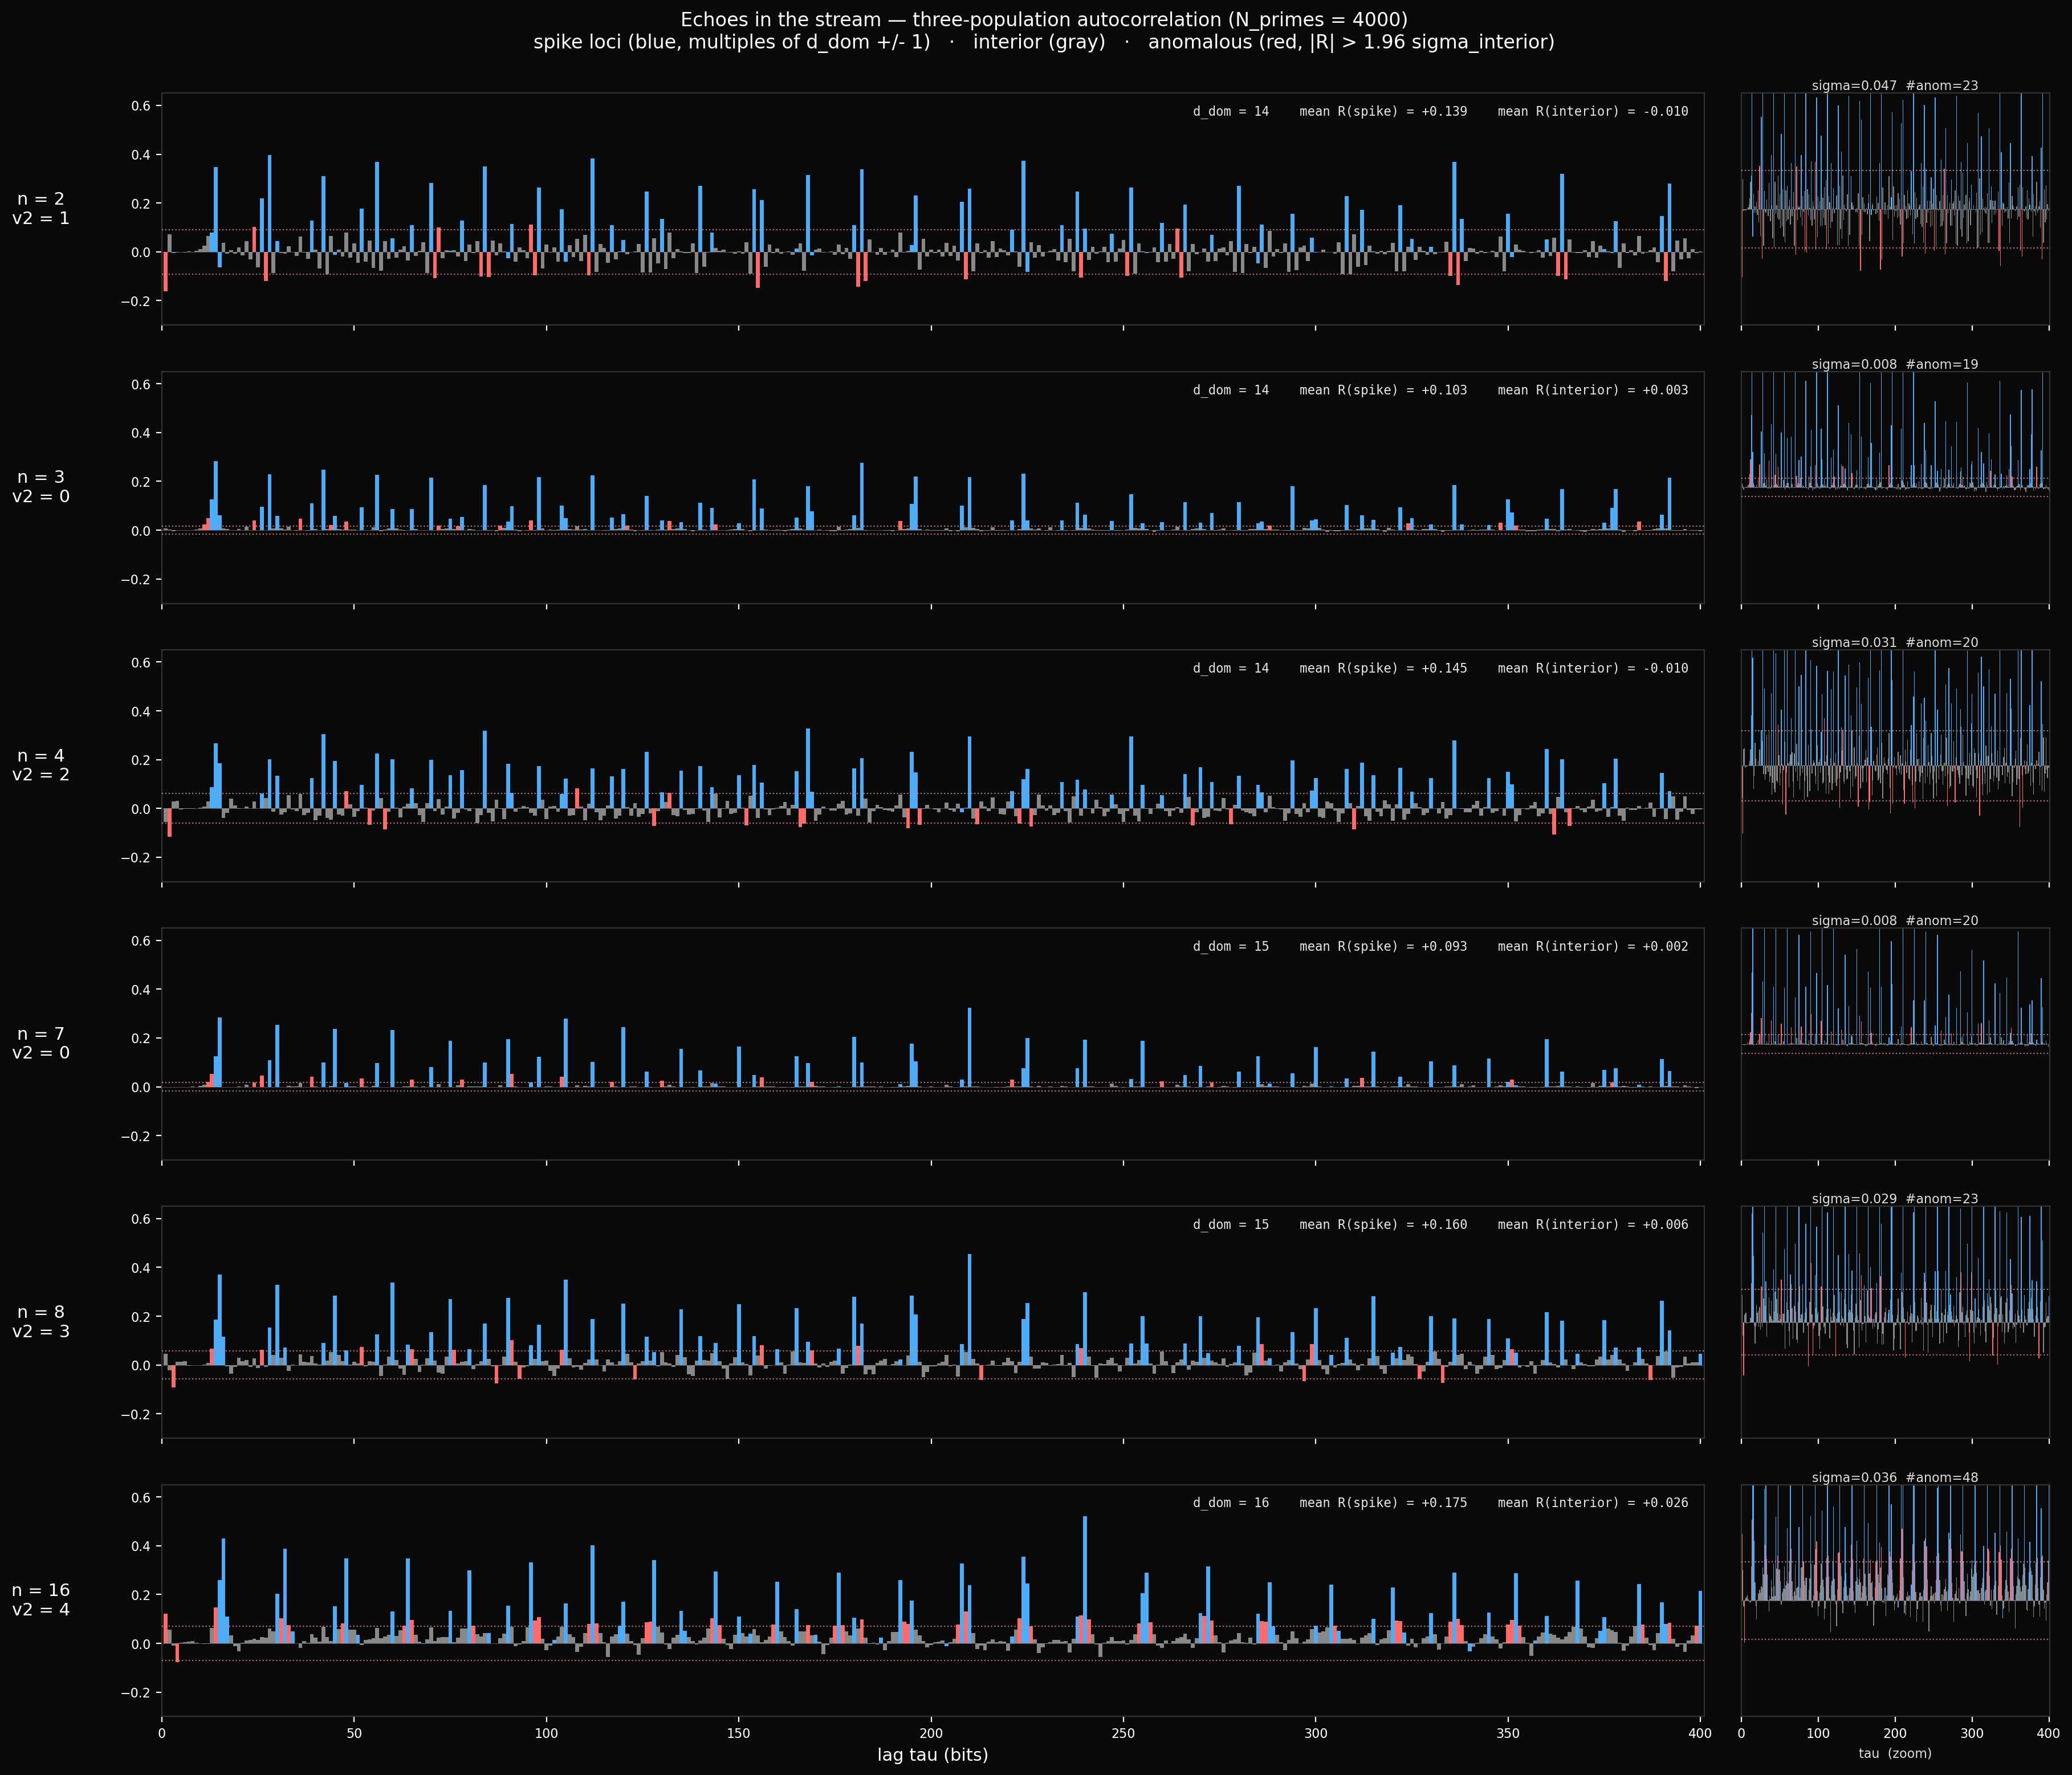

Source code (Python):
"""
echoes_three_population.py — visualise the substrate-vs-noise vs
perimeter decomposition of the binary autocorrelation.

Six rows, one per panel monoid. Each row has two panels:

  full panel (left, wide): R(τ) for τ = 1..MAX_LAG, bars coloured
    by category — spike-locus (substrate blue), interior (gray),
    anomalous (red, |R| > 1.96 · σ_interior off-spike). Horizontal
    dotted lines at the Anderson band ±1.96·σ_interior.

  zoom panel (right, narrow): same data, ylim tight on the
    interior (~3 × threshold), so off-spike structure is legible.

The story across rows: the spike pattern (substrate envelope) is
structurally similar; the anomalous-bar count grows with ν_2(n),
and n = 16 is the visible perimeter signal.
"""

from __future__ import annotations

import os
import sys

import numpy as np
import matplotlib
matplotlib.use('Agg')
import matplotlib.pyplot as plt

HERE = os.path.dirname(os.path.abspath(__file__))
ROOT = os.path.abspath(os.path.join(HERE, '..', '..', '..', '..', '..'))
sys.path.insert(0, HERE)
sys.path.insert(0, os.path.join(HERE, '..', '..'))
sys.path.insert(0, os.path.join(ROOT, 'core'))

from predict_autocorr import dominant_dblock, v2
from binary_core import binary_stream


PANEL = (2, 3, 4, 7, 8, 16)
N_PRIMES = 4000
MAX_LAG = 400

BG = '#0a0a0a'
SPIKE_COLOR = '#4dabf7'
INTERIOR_COLOR = '#888888'
ANOMALOUS_COLOR = '#ff6b6b'
THRESHOLD_COLOR = '#cc8888'
ZERO_COLOR = '#ffffff'


def autocorr_fft(bits, max_lag):
    s = 2.0 * np.array(bits, dtype=float) - 1.0
    n = len(s)
    ft = np.fft.rfft(s, n=2 * n)
    ac = np.fft.irfft(ft * np.conj(ft))[:n]
    ac /= ac[0]
    return ac[1:max_lag + 1]


def spike_lags(d_dom, max_lag, halo=1):
    out = set()
    for d in range(d_dom - halo, d_dom + halo + 1):
        if d < 1:
            continue
        for k in range(1, max_lag // d + 1):
            out.add(k * d)
    return {t for t in out if 1 <= t <= max_lag}


def main():
    print('Computing autocorrelations...')
    results = {}
    for n in PANEL:
        bits = binary_stream(n, count=N_PRIMES)
        d_dom = dominant_dblock(n, N_PRIMES)
        ac = autocorr_fft(bits, MAX_LAG)
        spikes = spike_lags(d_dom, MAX_LAG, halo=1)
        interior = [t for t in range(1, MAX_LAG + 1) if t not in spikes]
        interior_R = [float(ac[t - 1]) for t in interior]
        sd = float(np.std(interior_R))
        threshold = 1.96 * sd

        anomalous = sum(
            1 for t in interior if abs(float(ac[t - 1])) > threshold
        )

        results[n] = {
            'ac': ac,
            'd_dom': d_dom,
            'spikes': spikes,
            'sd': sd,
            'threshold': threshold,
            'n_anomalous': anomalous,
            'spike_mean': float(np.mean([ac[t - 1] for t in spikes])),
            'interior_mean': float(np.mean(interior_R)),
        }
        print(f'  n={n:>2}: d_dom={d_dom}, sigma_int={sd:.4f}, '
              f'thresh={threshold:.4f}, anomalous={anomalous}')

    print('Plotting...')
    fig = plt.figure(figsize=(18, 16), facecolor=BG)
    gs = fig.add_gridspec(
        len(PANEL), 2, width_ratios=[5, 1],
        hspace=0.20, wspace=0.04,
        left=0.07, right=0.99, top=0.94, bottom=0.05,
    )

    lags = np.arange(1, MAX_LAG + 1)

    for row, n in enumerate(PANEL):
        r = results[n]
        ax_full = fig.add_subplot(gs[row, 0])
        ax_zoom = fig.add_subplot(gs[row, 1])

        ac = r['ac']
        thresh = r['threshold']
        spike_set = r['spikes']
        colors = []
        for lag in lags:
            R = float(ac[lag - 1])
            if lag in spike_set:
                colors.append(SPIKE_COLOR)
            elif abs(R) > thresh:
                colors.append(ANOMALOUS_COLOR)
            else:
                colors.append(INTERIOR_COLOR)

        for ax in (ax_full, ax_zoom):
            ax.set_facecolor(BG)
            ax.bar(lags, ac, width=1.0, color=colors, edgecolor='none',
                   zorder=2)
            ax.axhline(thresh, color=THRESHOLD_COLOR, linestyle=':',
                       linewidth=0.8, alpha=0.85, zorder=3)
            ax.axhline(-thresh, color=THRESHOLD_COLOR, linestyle=':',
                       linewidth=0.8, alpha=0.85, zorder=3)
            ax.axhline(0, color=ZERO_COLOR, linewidth=0.3,
                       alpha=0.35, zorder=1)
            ax.tick_params(colors='white', labelsize=8)
            for spine in ax.spines.values():
                spine.set_color('#333')

        full_ymax = max(0.65, float(np.max(ac)) * 1.05)
        full_ymin = min(-0.30, float(np.min(ac)) * 1.05)
        ax_full.set_ylim(full_ymin, full_ymax)
        ax_full.set_xlim(0, MAX_LAG + 1)

        zoom_ymax = max(0.20, thresh * 3)
        ax_zoom.set_ylim(-zoom_ymax, zoom_ymax)
        ax_zoom.set_xlim(0, MAX_LAG + 1)

        ax_full.set_ylabel(
            f'n = {n}\nv2 = {v2(n)}',
            color='white', fontsize=11,
            rotation=0, labelpad=50, va='center'
        )

        ax_zoom.set_title(
            f'sigma={r["sd"]:.3f}  #anom={r["n_anomalous"]}',
            color='#dddddd', fontsize=8, pad=2
        )
        ax_zoom.set_yticks([])

        stats = (
            f'd_dom = {r["d_dom"]}    '
            f'mean R(spike) = {r["spike_mean"]:+.3f}    '
            f'mean R(interior) = {r["interior_mean"]:+.3f}'
        )
        ax_full.text(0.99, 0.95, stats, transform=ax_full.transAxes,
                     color='white', fontsize=8, ha='right', va='top',
                     family='monospace', alpha=0.9)

        if row == len(PANEL) - 1:
            ax_full.set_xlabel('lag tau (bits)',
                               color='white', fontsize=11)
            ax_zoom.set_xlabel('tau  (zoom)',
                               color='#dddddd', fontsize=8)
        else:
            ax_full.set_xticklabels([])
            ax_zoom.set_xticklabels([])

    title = (
        'Echoes in the stream — three-population autocorrelation '
        f'(N_primes = {N_PRIMES})\n'
        'spike loci (blue, multiples of d_dom +/- 1)   ·   '
        'interior (gray)   ·   '
        'anomalous (red, |R| > 1.96 sigma_interior)'
    )
    fig.suptitle(title, color='white', fontsize=12, y=0.985)

    out_path = os.path.join(HERE, 'echoes_three_population.png')
    plt.savefig(out_path, dpi=200, facecolor=BG, bbox_inches='tight')
    print(f'-> {out_path}')


if __name__ == '__main__':
    main()
